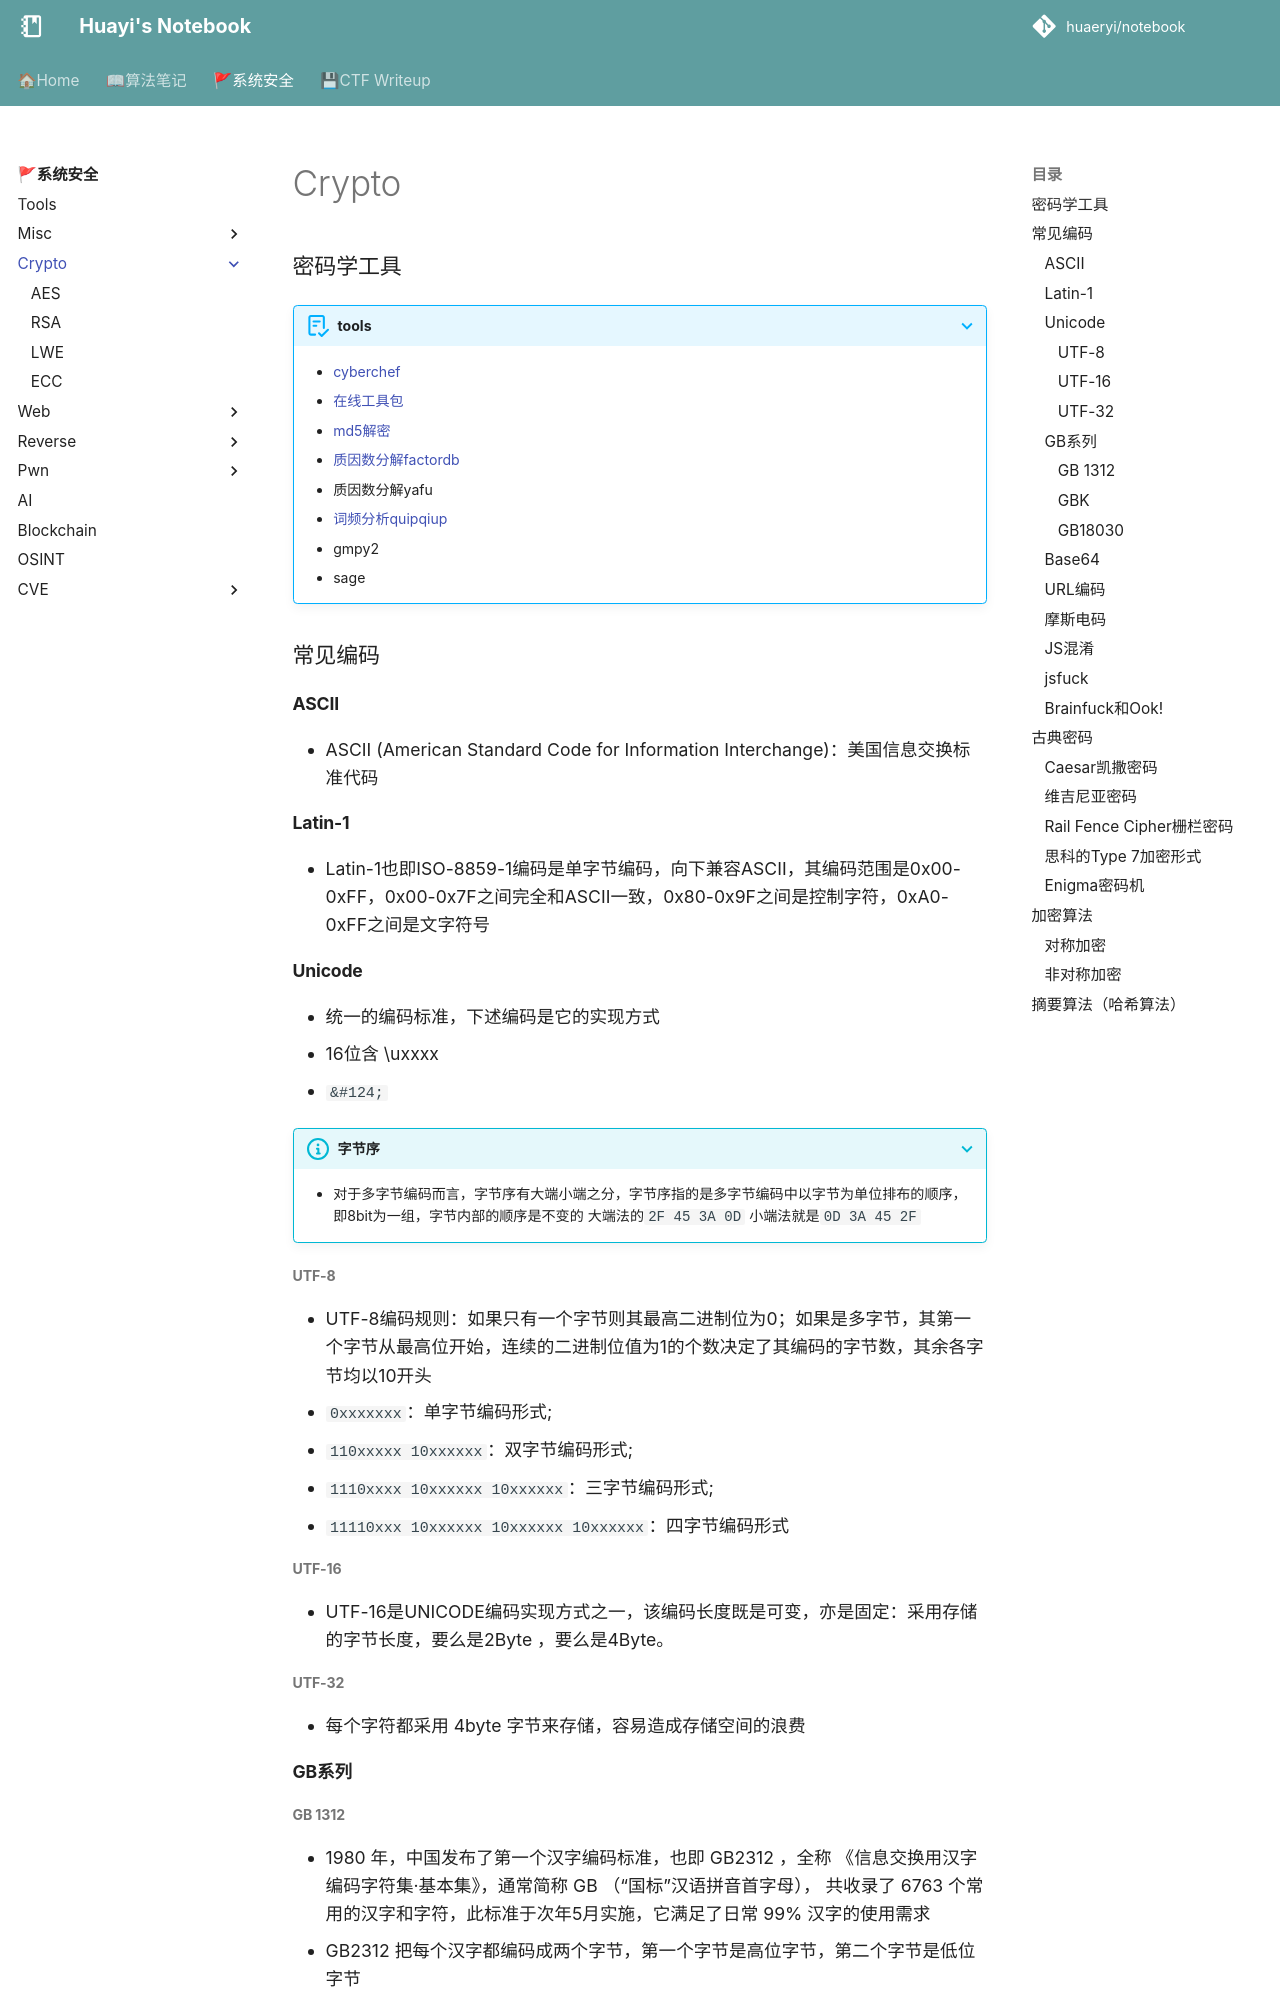

repository: huaeryi/notebook · page: ctf/crypto/index.html · generator: mkdocs

# Crypto

### 密码学工具
* [cyberchef](https://icyberchef.com/)
* [在线工具包](http://www.hiencode.com/)
* [md5解密](https://www.cmd5.com/)
* [质因数分解factordb](http://www.factordb.com/)
* 质因数分解yafu
* [词频分析quipqiup](https://quipqiup.com/)
* gmpy2
* sage

### 常见编码
#### ASCII
* ASCII (American Standard Code for Information Interchange)：美国信息交换标准代码
#### Latin-1
* Latin-1也即ISO-8859-1编码是单字节编码，向下兼容ASCII，其编码范围是0x00-0xFF，0x00-0x7F之间完全和ASCII一致，0x80-0x9F之间是控制字符，0xA0-0xFF之间是文字符号

#### Unicode
* 统一的编码标准，下述编码是它的实现方式
* 16位含 \uxxxx
* `&#124`

???+ info "字节序"

    * 对于多字节编码而言，字节序有大端小端之分，字节序指的是多字节编码中以字节为单位排布的顺序，即8bit为一组，字节内部的顺序是不变的 大端法的`2F 45 3A 0D` 小端法就是`0D 3A 45 2F`

##### UTF-8
* UTF-8编码规则：如果只有一个字节则其最高二进制位为0；如果是多字节，其第一个字节从最高位开始，连续的二进制位值为1的个数决定了其编码的字节数，其余各字节均以10开头
  * `0xxxxxxx`：单字节编码形式;
  * `110xxxxx 10xxxxxx`：双字节编码形式;
  * `1110xxxx 10xxxxxx 10xxxxxx`：三字节编码形式;
  * `11110xxx 10xxxxxx 10xxxxxx 10xxxxxx`：四字节编码形式
##### UTF-16
* UTF-16是UNICODE编码实现方式之一，该编码长度既是可变，亦是固定：采用存储的字节长度，要么是2Byte ，要么是4Byte。
##### UTF-32
* 每个字符都采用 4byte 字节来存储，容易造成存储空间的浪费

#### GB系列
